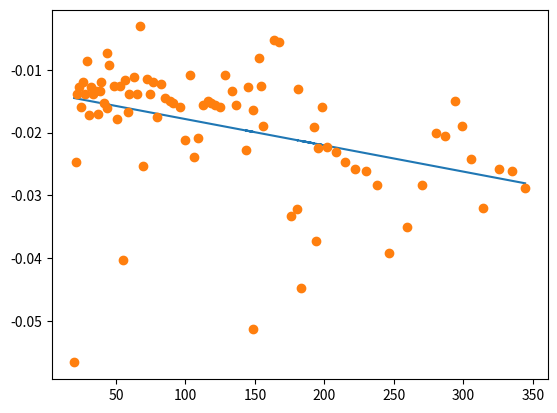

Write Python code to recreate this figure.
import math
from typing import List, Tuple
import numpy as np
import matplotlib.pyplot as plt

def decimate(vals: List[float], n: int) -> Tuple[List[float], List[float]]:
    vals_n = [val for i, val in enumerate(vals) if i % n == 0]
    return vals_n

def get_delta(vals: List[float]) -> List[float]:
    dvals = [vals[i+1] - vals[i] for i in range(len(vals)-1)]
    return dvals

def get_negatives(vals: List[float]) -> List[float]:
    vals_neg = [val for val in vals if val < 0]
    return vals_neg

def get_dkg(d_v: List[float]) -> List[float]:
    dkg = [0.1 * val for val in d_v]
    return dkg

def get_v2(v: List[float], dvNeg: List[float]) -> List[float]:
    v2 = [v[i+1] * v[i+1] for i in range(len(dvNeg))]
    return v2

def linear_regression(x_vals: List[float], y_vals: List[float]) -> Tuple[float, float, float]:
    if len(x_vals) != len(y_vals):
        raise ValueError("Input values differ in length.")
    
    sum_of_x = sum(x_vals)
    sum_of_y = sum(y_vals)
    sum_of_x_sq = sum(x*x for x in x_vals)
    sum_of_y_sq = sum(y*y for y in y_vals)
    sum_codeviates = sum(x*y for x,y in zip(x_vals, y_vals))

    count = len(x_vals)
    ss_x = sum_of_x_sq - ((sum_of_x * sum_of_x) / count)

    r_numerator = (count * sum_codeviates) - (sum_of_x * sum_of_y)
    r_denom = (count * sum_of_x_sq - (sum_of_x * sum_of_x)) * (count * sum_of_y_sq - (sum_of_y * sum_of_y))
    s_co = sum_codeviates - ((sum_of_x * sum_of_y) / count)

    mean_x = sum_of_x / count
    mean_y = sum_of_y / count
    dbl_r = r_numerator / math.sqrt(r_denom)

    r_squared = dbl_r * dbl_r
    y_intercept = mean_y - ((s_co / ss_x) * mean_x)
    slope = s_co / ss_x

    return r_squared, y_intercept, slope


if __name__ == '__main__':
    # input data
    vraw = [18.844444444444445,
                18.844444444444445,
                18.844444444444445,
                18.844444444444445,
                18.844444444444445,
                18.844444444444445,
                18.844444444444445,
                18.844444444444445,
                18.844444444444445,
                18.555555555555554,
                18.555555555555554,
                18.555555555555554,
                18.555555555555554,
                18.555555555555554,
                18.555555555555554,
                18.555555555555554,
                18.555555555555554,
                18.555555555555554,
                18.294444444444444,
                18.294444444444444,
                18.294444444444444,
                18.294444444444444,
                18.294444444444444,
                18.294444444444444,
                18.294444444444444,
                18.294444444444444,
                18.294444444444444,
                18.036111111111111,
                18.036111111111111,
                18.036111111111111,
                18.036111111111111,
                18.036111111111111,
                18.036111111111111,
                18.036111111111111,
                18.036111111111111,
                18.036111111111111,
                17.716666666666665,
                17.716666666666665,
                17.716666666666665,
                17.716666666666665,
                17.716666666666665,
                17.716666666666665,
                17.716666666666665,
                17.716666666666665,
                17.716666666666665,
                17.474999999999998,
                17.474999999999998,
                17.474999999999998,
                17.474999999999998,
                17.474999999999998,
                17.474999999999998,
                17.474999999999998,
                17.474999999999998,
                17.474999999999998,
                17.286111111111111,
                17.286111111111111,
                17.286111111111111,
                17.286111111111111,
                17.286111111111111,
                17.286111111111111,
                17.286111111111111,
                17.286111111111111,
                17.286111111111111,
                17.136111111111109,
                17.136111111111109,
                17.136111111111109,
                17.136111111111109,
                17.136111111111109,
                17.136111111111109,
                17.136111111111109,
                17.136111111111109,
                17.136111111111109,
                16.930555555555557,
                16.930555555555557,
                16.930555555555557,
                16.930555555555557,
                16.930555555555557,
                16.930555555555557,
                16.930555555555557,
                16.930555555555557,
                16.930555555555557,
                16.730555555555554,
                16.730555555555554,
                16.730555555555554,
                16.730555555555554,
                16.730555555555554,
                16.730555555555554,
                16.730555555555554,
                16.730555555555554,
                16.730555555555554,
                16.447222222222223,
                16.447222222222223,
                16.447222222222223,
                16.447222222222223,
                16.447222222222223,
                16.447222222222223,
                16.447222222222223,
                16.447222222222223,
                16.447222222222223,
                16.097222222222221,
                16.097222222222221,
                16.097222222222221,
                16.097222222222221,
                16.097222222222221,
                16.097222222222221,
                16.097222222222221,
                16.097222222222221,
                16.097222222222221,
                15.705555555555556,
                15.705555555555556,
                15.705555555555556,
                15.705555555555556,
                15.705555555555556,
                15.705555555555556,
                15.705555555555556,
                15.705555555555556,
                15.705555555555556,
                15.422222222222222,
                15.422222222222222,
                15.422222222222222,
                15.422222222222222,
                15.422222222222222,
                15.422222222222222,
                15.422222222222222,
                15.422222222222222,
                15.422222222222222,
                15.161111111111110,
                15.161111111111110,
                15.161111111111110,
                15.161111111111110,
                15.161111111111110,
                15.161111111111110,
                15.161111111111110,
                15.161111111111110,
                15.161111111111110,
                14.902777777777777,
                14.902777777777777,
                14.902777777777777,
                14.902777777777777,
                14.902777777777777,
                14.902777777777777,
                14.902777777777777,
                14.902777777777777,
                14.902777777777777,
                14.655555555555555,
                14.655555555555555,
                14.655555555555555,
                14.655555555555555,
                14.655555555555555,
                14.655555555555555,
                14.655555555555555,
                14.655555555555555,
                14.655555555555555,
                14.424999999999999,
                14.424999999999999,
                14.424999999999999,
                14.424999999999999,
                14.424999999999999,
                14.424999999999999,
                14.424999999999999,
                14.424999999999999,
                14.424999999999999,
                14.202777777777778,
                14.202777777777778,
                14.202777777777778,
                14.202777777777778,
                14.202777777777778,
                14.202777777777778,
                14.202777777777778,
                14.202777777777778,
                14.202777777777778,
                13.977777777777778,
                13.977777777777778,
                13.977777777777778,
                13.977777777777778,
                13.977777777777778,
                13.977777777777778,
                13.977777777777778,
                13.977777777777778,
                13.977777777777778,
                14.074999999999999,
                14.074999999999999,
                14.074999999999999,
                14.074999999999999,
                14.074999999999999,
                14.074999999999999,
                14.074999999999999,
                14.074999999999999,
                14.074999999999999,
                13.916666666666666,
                13.916666666666666,
                13.916666666666666,
                13.916666666666666,
                13.916666666666666,
                13.916666666666666,
                13.916666666666666,
                13.916666666666666,
                13.916666666666666,
                13.544444444444444,
                13.544444444444444,
                13.544444444444444,
                13.544444444444444,
                13.544444444444444,
                13.544444444444444,
                13.544444444444444,
                13.544444444444444,
                13.544444444444444,
                13.875000000000000,
                13.875000000000000,
                13.875000000000000,
                13.875000000000000,
                13.875000000000000,
                13.875000000000000,
                13.875000000000000,
                13.875000000000000,
                13.875000000000000,
                13.427777777777779,
                13.427777777777779,
                13.427777777777779,
                13.427777777777779,
                13.427777777777779,
                13.427777777777779,
                13.427777777777779,
                13.427777777777779,
                13.427777777777779,
                13.452777777777778,
                13.452777777777778,
                13.452777777777778,
                13.452777777777778,
                13.452777777777778,
                13.452777777777778,
                13.452777777777778,
                13.452777777777778,
                13.452777777777778,
                13.261111111111111,
                13.261111111111111,
                13.261111111111111,
                13.261111111111111,
                13.261111111111111,
                13.261111111111111,
                13.261111111111111,
                13.261111111111111,
                13.261111111111111,
                12.938888888888888,
                12.938888888888888,
                12.938888888888888,
                12.938888888888888,
                12.938888888888888,
                12.938888888888888,
                12.938888888888888,
                12.938888888888888,
                12.938888888888888,
                12.808333333333334,
                12.808333333333334,
                12.808333333333334,
                12.808333333333334,
                12.808333333333334,
                12.808333333333334,
                12.808333333333334,
                12.808333333333334,
                12.808333333333334,
                12.474999999999998,
                12.474999999999998,
                12.474999999999998,
                12.474999999999998,
                12.474999999999998,
                12.474999999999998,
                12.474999999999998,
                12.474999999999998,
                12.474999999999998,
                12.419444444444444,
                12.419444444444444,
                12.419444444444444,
                12.419444444444444,
                12.419444444444444,
                12.419444444444444,
                12.419444444444444,
                12.419444444444444,
                12.419444444444444,
                12.366666666666667,
                12.366666666666667,
                12.366666666666667,
                12.366666666666667,
                12.366666666666667,
                12.366666666666667,
                12.366666666666667,
                12.366666666666667,
                12.366666666666667,
                12.177777777777779,
                12.177777777777779,
                12.177777777777779,
                12.177777777777779,
                12.177777777777779,
                12.177777777777779,
                12.177777777777779,
                12.177777777777779,
                12.177777777777779,
                12.052777777777777,
                12.052777777777777,
                12.052777777777777,
                12.052777777777777,
                12.052777777777777,
                12.052777777777777,
                12.052777777777777,
                12.052777777777777,
                12.052777777777777,
                11.972222222222223,
                11.972222222222223,
                11.972222222222223,
                11.972222222222223,
                11.972222222222223,
                11.972222222222223,
                11.972222222222223,
                11.972222222222223,
                11.972222222222223,
                12.197222222222221,
                12.197222222222221,
                12.197222222222221,
                12.197222222222221,
                12.197222222222221,
                12.197222222222221,
                12.197222222222221,
                12.197222222222221,
                12.197222222222221,
                11.683333333333334,
                11.683333333333334,
                11.683333333333334,
                11.683333333333334,
                11.683333333333334,
                11.683333333333334,
                11.683333333333334,
                11.683333333333334,
                11.683333333333334,
                11.555555555555555,
                11.555555555555555,
                11.555555555555555,
                11.555555555555555,
                11.555555555555555,
                11.555555555555555,
                11.555555555555555,
                11.555555555555555,
                11.555555555555555,
                11.327777777777778,
                11.327777777777778,
                11.327777777777778,
                11.327777777777778,
                11.327777777777778,
                11.327777777777778,
                11.327777777777778,
                11.327777777777778,
                11.327777777777778,
                11.163888888888888,
                11.163888888888888,
                11.163888888888888,
                11.163888888888888,
                11.163888888888888,
                11.163888888888888,
                11.163888888888888,
                11.163888888888888,
                11.163888888888888,
                11.008333333333335,
                11.008333333333335,
                11.008333333333335,
                11.008333333333335,
                11.008333333333335,
                11.008333333333335,
                11.008333333333335,
                11.008333333333335,
                11.008333333333335,
                10.875000000000000,
                10.875000000000000,
                10.875000000000000,
                10.875000000000000,
                10.875000000000000,
                10.875000000000000,
                10.875000000000000,
                10.875000000000000,
                10.875000000000000,
                10.766666666666666,
                10.766666666666666,
                10.766666666666666,
                10.766666666666666,
                10.766666666666666,
                10.766666666666666,
                10.766666666666666,
                10.766666666666666,
                10.766666666666666,
                10.608333333333333,
                10.608333333333333,
                10.608333333333333,
                10.608333333333333,
                10.608333333333333,
                10.608333333333333,
                10.608333333333333,
                10.608333333333333,
                10.608333333333333,
                10.452777777777778,
                10.452777777777778,
                10.452777777777778,
                10.452777777777778,
                10.452777777777778,
                10.452777777777778,
                10.452777777777778,
                10.452777777777778,
                10.452777777777778,
                10.299999999999999,
                10.299999999999999,
                10.299999999999999,
                10.299999999999999,
                10.299999999999999,
                10.299999999999999,
                10.299999999999999,
                10.299999999999999,
                10.299999999999999,
                10.150000000000000,
                10.150000000000000,
                10.150000000000000,
                10.150000000000000,
                10.150000000000000,
                10.150000000000000,
                10.150000000000000,
                10.150000000000000,
                10.150000000000000,
                9.994444444444444,
                9.994444444444444,
                9.994444444444444,
                9.994444444444444,
                9.994444444444444,
                9.994444444444444,
                9.994444444444444,
                9.994444444444444,
                9.994444444444444,
                9.786111111111110,
                9.786111111111110,
                9.786111111111110,
                9.786111111111110,
                9.786111111111110,
                9.786111111111110,
                9.786111111111110,
                9.786111111111110,
                9.786111111111110,
                9.547222222222221,
                9.547222222222221,
                9.547222222222221,
                9.547222222222221,
                9.547222222222221,
                9.547222222222221,
                9.547222222222221,
                9.547222222222221,
                9.547222222222221,
                9.438888888888888,
                9.438888888888888,
                9.438888888888888,
                9.438888888888888,
                9.438888888888888,
                9.438888888888888,
                9.438888888888888,
                9.438888888888888,
                9.438888888888888,
                9.227777777777778,
                9.227777777777778,
                9.227777777777778,
                9.227777777777778,
                9.227777777777778,
                9.227777777777778,
                9.227777777777778,
                9.227777777777778,
                9.227777777777778,
                9.069444444444445,
                9.069444444444445,
                9.069444444444445,
                9.069444444444445,
                9.069444444444445,
                9.069444444444445,
                9.069444444444445,
                9.069444444444445,
                9.069444444444445,
                8.916666666666666,
                8.916666666666666,
                8.916666666666666,
                8.916666666666666,
                8.916666666666666,
                8.916666666666666,
                8.916666666666666,
                8.916666666666666,
                8.916666666666666,
                8.766666666666666,
                8.766666666666666,
                8.766666666666666,
                8.766666666666666,
                8.766666666666666,
                8.766666666666666,
                8.766666666666666,
                8.766666666666666,
                8.766666666666666,
                8.622222222222222,
                8.622222222222222,
                8.622222222222222,
                8.622222222222222,
                8.622222222222222,
                8.622222222222222,
                8.622222222222222,
                8.622222222222222,
                8.622222222222222,
                8.500000000000000,
                8.500000000000000,
                8.500000000000000,
                8.500000000000000,
                8.500000000000000,
                8.500000000000000,
                8.500000000000000,
                8.500000000000000,
                8.500000000000000,
                8.324999999999999,
                8.324999999999999,
                8.324999999999999,
                8.324999999999999,
                8.324999999999999,
                8.324999999999999,
                8.324999999999999,
                8.324999999999999,
                8.324999999999999,
                8.205555555555556,
                8.205555555555556,
                8.205555555555556,
                8.205555555555556,
                8.205555555555556,
                8.205555555555556,
                8.205555555555556,
                8.205555555555556,
                8.205555555555556,
                8.066666666666666,
                8.066666666666666,
                8.066666666666666,
                8.066666666666666,
                8.066666666666666,
                8.066666666666666,
                8.066666666666666,
                8.066666666666666,
                8.066666666666666,
                7.952777777777778,
                7.952777777777778,
                7.952777777777778,
                7.952777777777778,
                7.952777777777778,
                7.952777777777778,
                7.952777777777778,
                7.952777777777778,
                7.952777777777778,
                7.699999999999999,
                7.699999999999999,
                7.699999999999999,
                7.699999999999999,
                7.699999999999999,
                7.699999999999999,
                7.699999999999999,
                7.699999999999999,
                7.699999999999999,
                7.669444444444444,
                7.669444444444444,
                7.669444444444444,
                7.669444444444444,
                7.669444444444444,
                7.669444444444444,
                7.669444444444444,
                7.669444444444444,
                7.669444444444444,
                7.530555555555555,
                7.530555555555555,
                7.530555555555555,
                7.530555555555555,
                7.530555555555555,
                7.530555555555555,
                7.530555555555555,
                7.530555555555555,
                7.530555555555555,
                7.419444444444444,
                7.419444444444444,
                7.419444444444444,
                7.419444444444444,
                7.419444444444444,
                7.419444444444444,
                7.419444444444444,
                7.419444444444444,
                7.419444444444444,
                7.280555555555556,
                7.280555555555556,
                7.280555555555556,
                7.280555555555556,
                7.280555555555556,
                7.280555555555556,
                7.280555555555556,
                7.280555555555556,
                7.280555555555556,
                7.113888888888889,
                7.113888888888889,
                7.113888888888889,
                7.113888888888889,
                7.113888888888889,
                7.113888888888889,
                7.113888888888889,
                7.113888888888889,
                7.113888888888889,
                6.997222222222223,
                6.997222222222223,
                6.997222222222223,
                6.997222222222223,
                6.997222222222223,
                6.997222222222223,
                6.997222222222223,
                6.997222222222223,
                6.997222222222223,
                6.594444444444444,
                6.594444444444444,
                6.594444444444444,
                6.594444444444444,
                6.594444444444444,
                6.594444444444444,
                6.594444444444444,
                6.594444444444444,
                6.594444444444444,
                6.713888888888889,
                6.713888888888889,
                6.713888888888889,
                6.713888888888889,
                6.713888888888889,
                6.713888888888889,
                6.713888888888889,
                6.713888888888889,
                6.713888888888889,
                6.588888888888889,
                6.588888888888889,
                6.588888888888889,
                6.588888888888889,
                6.588888888888889,
                6.588888888888889,
                6.588888888888889,
                6.588888888888889,
                6.588888888888889,
                6.411111111111111,
                6.411111111111111,
                6.411111111111111,
                6.411111111111111,
                6.411111111111111,
                6.411111111111111,
                6.411111111111111,
                6.411111111111111,
                6.411111111111111,
                6.286111111111111,
                6.286111111111111,
                6.286111111111111,
                6.286111111111111,
                6.286111111111111,
                6.286111111111111,
                6.286111111111111,
                6.286111111111111,
                6.286111111111111,
                6.213888888888889,
                6.213888888888889,
                6.213888888888889,
                6.213888888888889,
                6.213888888888889,
                6.213888888888889,
                6.213888888888889,
                6.213888888888889,
                6.213888888888889,
                6.122222222222222,
                6.122222222222222,
                6.122222222222222,
                6.122222222222222,
                6.122222222222222,
                6.122222222222222,
                6.122222222222222,
                6.122222222222222,
                6.122222222222222,
                5.961111111111111,
                5.961111111111111,
                5.961111111111111,
                5.961111111111111,
                5.961111111111111,
                5.961111111111111,
                5.961111111111111,
                5.961111111111111,
                5.961111111111111,
                5.808333333333334,
                5.808333333333334,
                5.808333333333334,
                5.808333333333334,
                5.808333333333334,
                5.808333333333334,
                5.808333333333334,
                5.808333333333334,
                5.808333333333334,
                5.688888888888889,
                5.688888888888889,
                5.688888888888889,
                5.688888888888889,
                5.688888888888889,
                5.688888888888889,
                5.688888888888889,
                5.688888888888889,
                5.688888888888889,
                5.555555555555555,
                5.555555555555555,
                5.555555555555555,
                5.555555555555555,
                5.555555555555555,
                5.555555555555555,
                5.555555555555555,
                5.555555555555555,
                5.555555555555555,
                5.386111111111111,
                5.386111111111111,
                5.386111111111111,
                5.386111111111111,
                5.386111111111111,
                5.386111111111111,
                5.386111111111111,
                5.386111111111111,
                5.386111111111111,
                5.252777777777777,
                5.252777777777777,
                5.252777777777777,
                5.252777777777777,
                5.252777777777777,
                5.252777777777777,
                5.252777777777777,
                5.252777777777777,
                5.252777777777777,
                5.113888888888889,
                5.113888888888889,
                5.113888888888889,
                5.113888888888889,
                5.113888888888889,
                5.113888888888889,
                5.113888888888889,
                5.113888888888889,
                5.113888888888889,
                4.986111111111111,
                4.986111111111111,
                4.986111111111111,
                4.986111111111111,
                4.986111111111111,
                4.986111111111111,
                4.986111111111111,
                4.986111111111111,
                4.986111111111111,
                4.813888888888888,
                4.813888888888888,
                4.813888888888888,
                4.813888888888888,
                4.813888888888888,
                4.813888888888888,
                4.813888888888888,
                4.813888888888888,
                4.813888888888888,
                4.727777777777778,
                4.727777777777778,
                4.727777777777778,
                4.727777777777778,
                4.727777777777778,
                4.727777777777778,
                4.727777777777778,
                4.727777777777778,
                4.727777777777778,
                4.588888888888889,
                4.588888888888889,
                4.588888888888889,
                4.588888888888889,
                4.588888888888889,
                4.588888888888889,
                4.588888888888889,
                4.588888888888889,
                4.588888888888889,
                4.469444444444444,
                4.469444444444444,
                4.469444444444444,
                4.469444444444444,
                4.469444444444444,
                4.469444444444444,
                4.469444444444444,
                4.469444444444444,
                4.469444444444444,
                4.311111111111111,
                4.311111111111111,
                4.311111111111111,
                4.311111111111111,
                4.311111111111111,
                4.311111111111111,
                4.311111111111111,
                4.311111111111111,
                4.311111111111111,
                4.183333333333334,
                4.183333333333334,
                4.183333333333334,
                4.183333333333334,
                4.183333333333334,
                4.183333333333334,
                4.183333333333334,
                4.183333333333334,
                4.183333333333334,
                4.044444444444444,
                4.044444444444444,
                4.044444444444444,
                4.044444444444444,
                4.044444444444444,
                4.044444444444444,
                4.044444444444444,
                4.044444444444444,
                4.044444444444444,
                3.797222222222222,
                3.797222222222222,
                3.797222222222222,
                3.797222222222222,
                3.797222222222222,
                3.797222222222222,
                3.797222222222222,
                3.797222222222222,
                3.797222222222222,
                3.230555555555556,
                3.230555555555556,
                3.230555555555556,
                3.230555555555556,
                3.230555555555556,
                3.230555555555556,
                3.230555555555556,
                3.230555555555556,
                3.230555555555556]
  

    # data processing
    # t = decimate(traw, 9)
    v = decimate(vraw, 9)
    dv = get_delta(v)
    dvNeg = get_negatives(dv)
    dkg = get_dkg(dvNeg)
    v2 = get_v2(v, dvNeg)

    r2, b, a = linear_regression(v2, dkg)

    # constants
    m = 1295
    g = 9.81
    p = 1.2
    A = 2.2

    Cx = - (2*m*g*a) / (p*A)

    # data output
    print(f"Cx = {Cx}")



    
    approx = [a*x +b for x in v2]
#approx_teoret = [-4.2e-05*x -0.0137 for x in v2]
plt.plot(v2, approx)
#plt.plot(v2, approx_teoret)
plt.plot(v2, dkg, 'o')

print(np.polyfit(v2, dkg, 1))

# v(t) [km/h]
#plt.plot([x/1000 for x in t_8], [x for x in v_8])
# a(t) [m/s^2]
#plt.plot([x/1000 for x in t_8[1:]], [x/3.6 for x in dv_8])
plt.show()